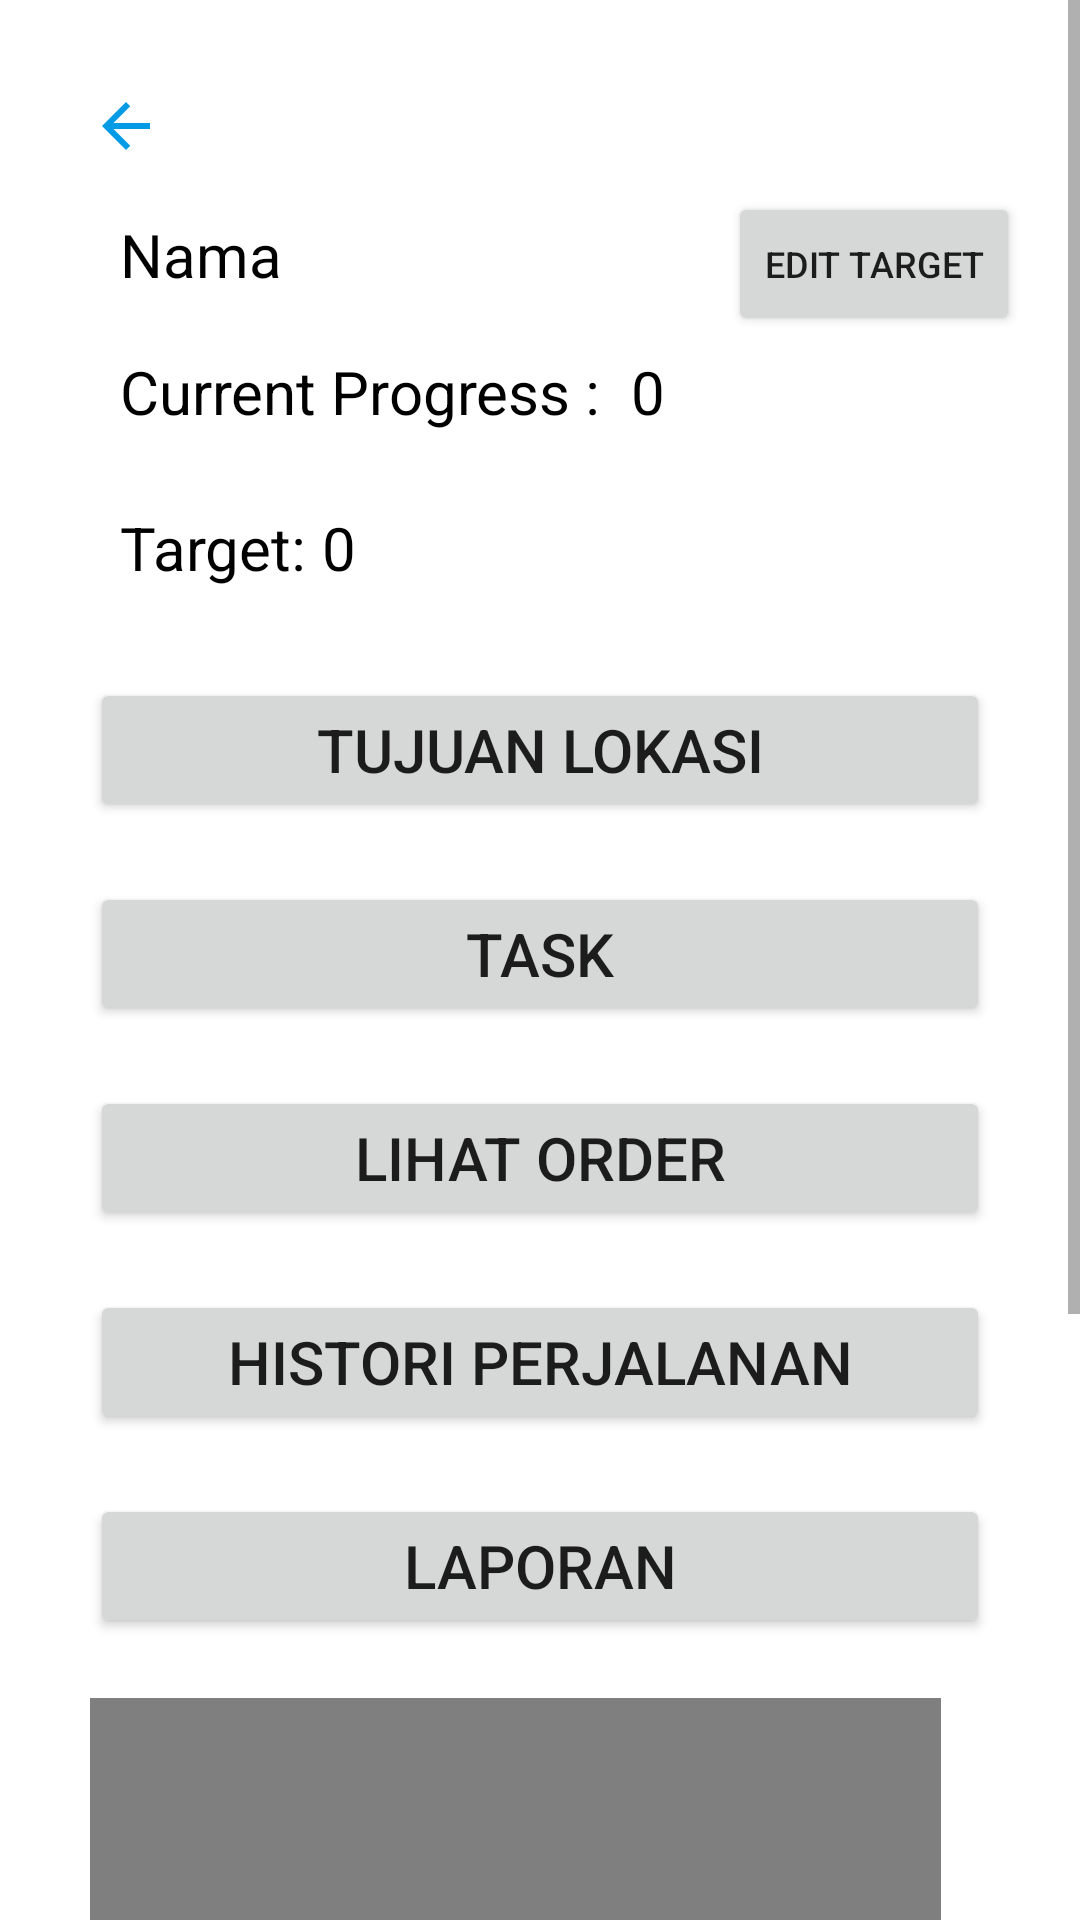

This screen was rendered from an Android layout file. Write that file and the resources it references.
<!-- AndroidManifest.xml: application theme Theme.TrackerSales -->
<!-- res/layout/fragment_detail_sales.xml -->
<?xml version="1.0" encoding="utf-8"?>
<FrameLayout xmlns:android="http://schemas.android.com/apk/res/android"
    xmlns:tools="http://schemas.android.com/tools"
    android:layout_width="match_parent"
    android:layout_height="wrap_content"
    tools:context=".DetailSales">
<ScrollView
    android:layout_width="match_parent"
    android:layout_height="wrap_content">
    <LinearLayout
        android:layout_width="match_parent"
        android:layout_height="wrap_content"
        android:orientation="vertical"
        android:padding="20dp"
        tools:ignore="UselessParent">
        <ImageButton
            android:padding="10dp"
            android:id="@+id/btnBack"

            android:layout_width="wrap_content"
            android:layout_height="wrap_content"
            android:background="@drawable/round_corner"
            android:src="@drawable/ic_baseline_arrow_back_for_frag"/>
        <LinearLayout
            android:layout_width="match_parent"
            android:layout_height="wrap_content"
            android:orientation="horizontal">
            <TextView
                android:layout_marginStart="20dp"
                android:textSize="20sp"
                android:layout_width="wrap_content"
                android:layout_height="wrap_content"
                android:textColor="@color/black"
                android:id="@+id/tvDetailNama"
                android:text="@string/nama"/>
            <Space
                android:layout_width="0dp"
                android:layout_weight="1"
                android:layout_height="match_parent" />
            <Button
                android:id="@+id/btnEditTarget"
                android:textSize="12sp"
                android:layout_width="wrap_content"
                android:layout_height="wrap_content"
                android:text="@string/edit_target"/>

        </LinearLayout>
        <LinearLayout
            android:layout_width="match_parent"
            android:layout_height="wrap_content"
            android:orientation="horizontal"
            android:padding="5dp">
            <TextView
                android:layout_marginStart="15dp"
                android:layout_width="wrap_content"
                android:layout_height="wrap_content"
                android:text="@string/current_progress"
                android:textSize="20sp"
                android:textColor="@color/black"/>
            <TextView
                android:layout_marginLeft="10dp"
                android:id="@+id/tvCurrentProgress"
                android:layout_width="wrap_content"
                android:layout_height="wrap_content"
                android:text="@string/zero"
                android:textSize="20sp"
                android:textColor="@color/black"/>

        </LinearLayout>
        <LinearLayout
            android:layout_width="match_parent"
            android:layout_height="wrap_content"
            android:orientation="horizontal"
            >
























            <LinearLayout
                android:layout_weight="1"
                android:layout_width="wrap_content"
                android:layout_height="wrap_content"
                android:orientation="horizontal"
                android:padding="20dp"
                android:layout_gravity="center">
                <TextView
                    android:textSize="20sp"
                    android:layout_width="wrap_content"
                    android:layout_height="wrap_content"
                    android:textColor="@color/black"
                    android:text="Target: "/>
                <TextView
                    android:textSize="20sp"
                    android:layout_width="match_parent"
                    android:layout_height="wrap_content"
                    android:textColor="@color/black"
                    android:id="@+id/tvTargetDetail"
                    android:text="@string/zero"/>
            </LinearLayout>


        </LinearLayout>
        <LinearLayout
            android:layout_width="match_parent"
            android:layout_height="wrap_content"
            android:orientation="horizontal"
            android:padding="10dp">
            <Button
                android:id="@+id/btn_target_lokasi"
                android:textSize="20sp"
                android:layout_width="0dp"
                android:layout_height="wrap_content"
                android:layout_weight="1"
                android:text="Tujuan Lokasi"/>
        </LinearLayout>
        <LinearLayout
            android:layout_width="match_parent"
            android:layout_height="wrap_content"
            android:orientation="horizontal"
            android:padding="10dp">
            <Button
                android:id="@+id/btnTask"
                android:textSize="20sp"
                android:layout_width="0dp"
                android:layout_height="wrap_content"
                android:layout_weight="1"
                android:text="Task"/>
        </LinearLayout>
        <LinearLayout
            android:layout_width="match_parent"
            android:layout_height="wrap_content"
            android:orientation="horizontal"
            android:padding="10dp">


            <Button
                android:id="@+id/btnLihatOrderSales"
                android:textSize="20sp"
                android:layout_width="0dp"
                android:layout_height="wrap_content"
                android:layout_weight="1"
                android:text="@string/lihat_order"/>
        </LinearLayout>

        <LinearLayout
            android:layout_width="match_parent"
            android:layout_height="wrap_content"
            android:orientation="horizontal"
            android:padding="10dp">


            <Button
                android:id="@+id/buttonListHistoriPerjalanan"
                android:textSize="20sp"
                android:layout_width="0dp"
                android:layout_height="wrap_content"
                android:layout_weight="1"
                android:text="@string/histori_perjalanan"/>

        </LinearLayout>

        <LinearLayout
            android:layout_width="match_parent"
            android:layout_height="wrap_content"
            android:orientation="horizontal"
            android:padding="10dp">


            <Button
                android:id="@+id/btnListLaporan"
                android:textSize="20sp"
                android:layout_width="0dp"
                android:layout_height="wrap_content"
                android:layout_weight="1"
                android:text="@string/laporan"/>

        </LinearLayout>
        <HorizontalScrollView
            android:layout_width="wrap_content"
            android:layout_height="wrap_content"
            android:padding="10dp">

            <com.github.mikephil.charting.charts.BarChart
                android:layout_width="match_parent"
                android:layout_height="300dp"
                android:id="@+id/barChart"/>

        </HorizontalScrollView>
        <HorizontalScrollView
            android:layout_width="wrap_content"
            android:layout_height="wrap_content"
            android:padding="10dp">

            <com.github.mikephil.charting.charts.LineChart
                android:layout_width="wrap_content"
                android:layout_height="wrap_content"
                android:id="@+id/linechart"/>

        </HorizontalScrollView>

    </LinearLayout>
</ScrollView>



</FrameLayout>
<!-- resources referenced by this layout -->
<resources>
  <color name="black">#FF000000</color>
  <!-- drawable ic_baseline_arrow_back_for_frag (drawable) -->
  <vector xmlns:android="http://schemas.android.com/apk/res/android"
      android:width="24dp"
      android:height="24dp"
      android:viewportWidth="24"
      android:viewportHeight="24"
      android:autoMirrored="true">
    <path
        android:fillColor="@color/light_blue_600"
        android:pathData="M20,11H7.83l5.59,-5.59L12,4l-8,8 8,8 1.41,-1.41L7.83,13H20v-2z"/>
  </vector>
  <string name="current_progress">Current Progress :</string>
  <string name="edit_target">edit target</string>
  <string name="histori_perjalanan">Histori Perjalanan</string>
  <string name="laporan">Laporan</string>
  <string name="lihat_order">Lihat Order</string>
  <string name="nama">Nama</string>
  <string name="penjualan">Penjualan</string>
  <string name="zero">0</string>
  <style name="Theme.TrackerSales" parent="Theme.MaterialComponents.DayNight.DarkActionBar">
          
          <item name="colorPrimary">@color/light_blue_900</item>
          <item name="colorPrimaryVariant">@color/light_blue_600</item>
          <item name="colorOnPrimary">@color/white</item>
          
          <item name="colorSecondary">@color/teal_200</item>
          <item name="colorSecondaryVariant">@color/teal_700</item>
          <item name="colorOnSecondary">@color/black</item>
          
          <item name="android:statusBarColor" tools:targetApi="l">?attr/colorPrimary</item>
  
          
      </style>
  <color name="light_blue_600">#FF039BE5</color>
  <color name="light_blue_900">#FF01579B</color>
  <color name="white">#FFFFFFFF</color>
  <color name="teal_200">#FF03DAC5</color>
  <color name="teal_700">#FF018786</color>
</resources>
